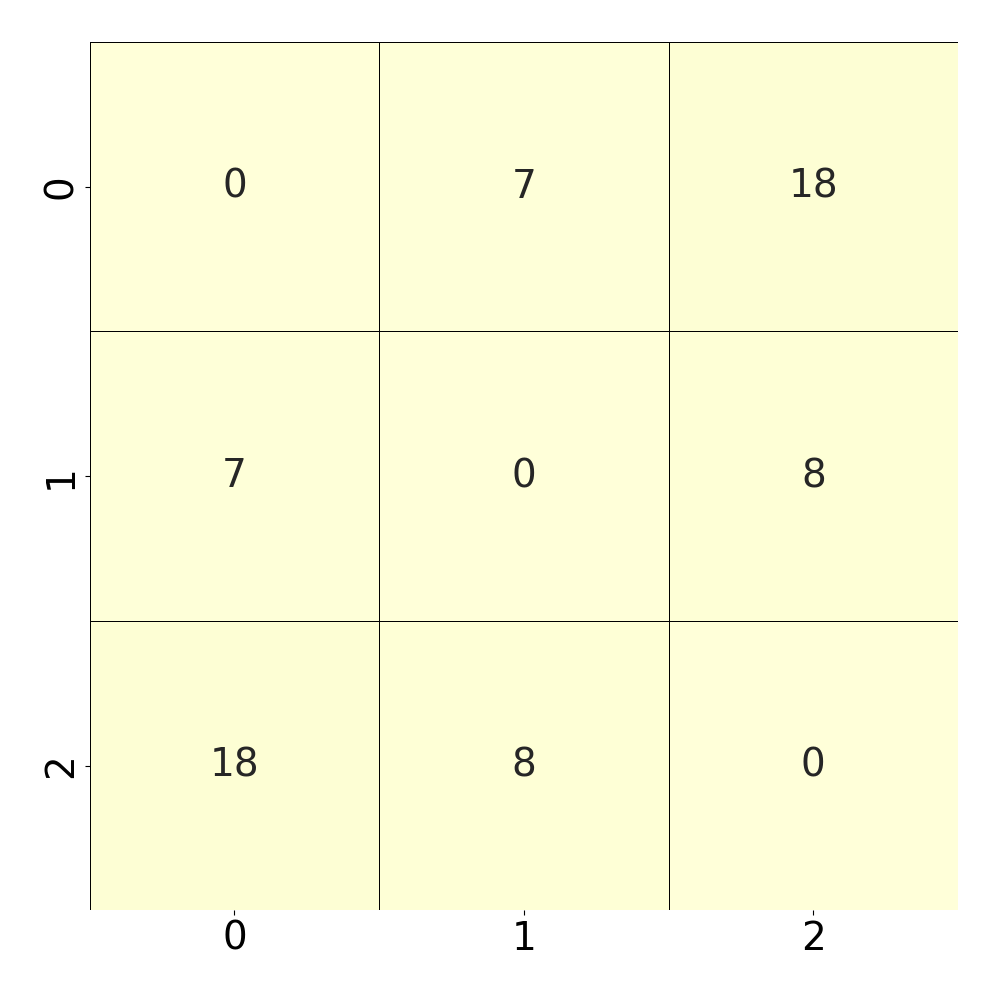

Data behind this chart, as committed beside it:
, 0, 1, 2
0, 0.0, 0.07888, 0.1883
1, 0.07888, 0.0, 0.08821
2, 0.1883, 0.08821, 0.0
